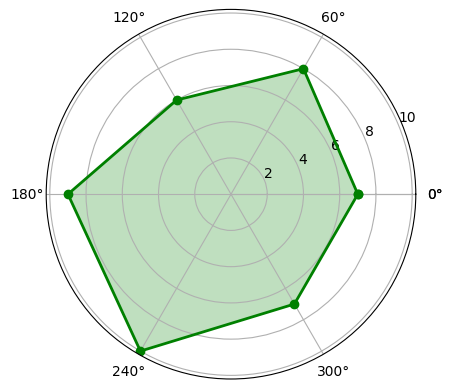

Here is the Python script that generated this plot: (Note: this script raises an exception after producing the figure.)
import numpy as np
import matplotlib.pyplot as plt
import matplotlib
matplotlib.rcParams['font.family']='SimHei'
matplotlib.rcParams['font.sans-serif'] = ['SimHei']
labels = np.array(['力量', '经验', '速度', '技术', '防守','发球'])
nAttr = 6
data = np.array([7, 8, 6, 9, 10, 7]) #数据值
angles = np.linspace(0, 2*np.pi, nAttr, endpoint=False)
data = np.concatenate((data, [data[0]]))
angles = np.concatenate((angles, [angles[0]]))
fig = plt.figure(facecolor="white")
plt.subplot(111, polar=True)
plt.plot(angles,data,'bo-',color ='g',linewidth=2)
plt.fill(angles,data,facecolor='g',alpha=0.25)
plt.thetagrids(angles*180/np.pi, labels)
plt.figtext(0.52, 0.95, '中国乒乓选手雷达图', ha='center')
plt.grid(True)
plt.show()
